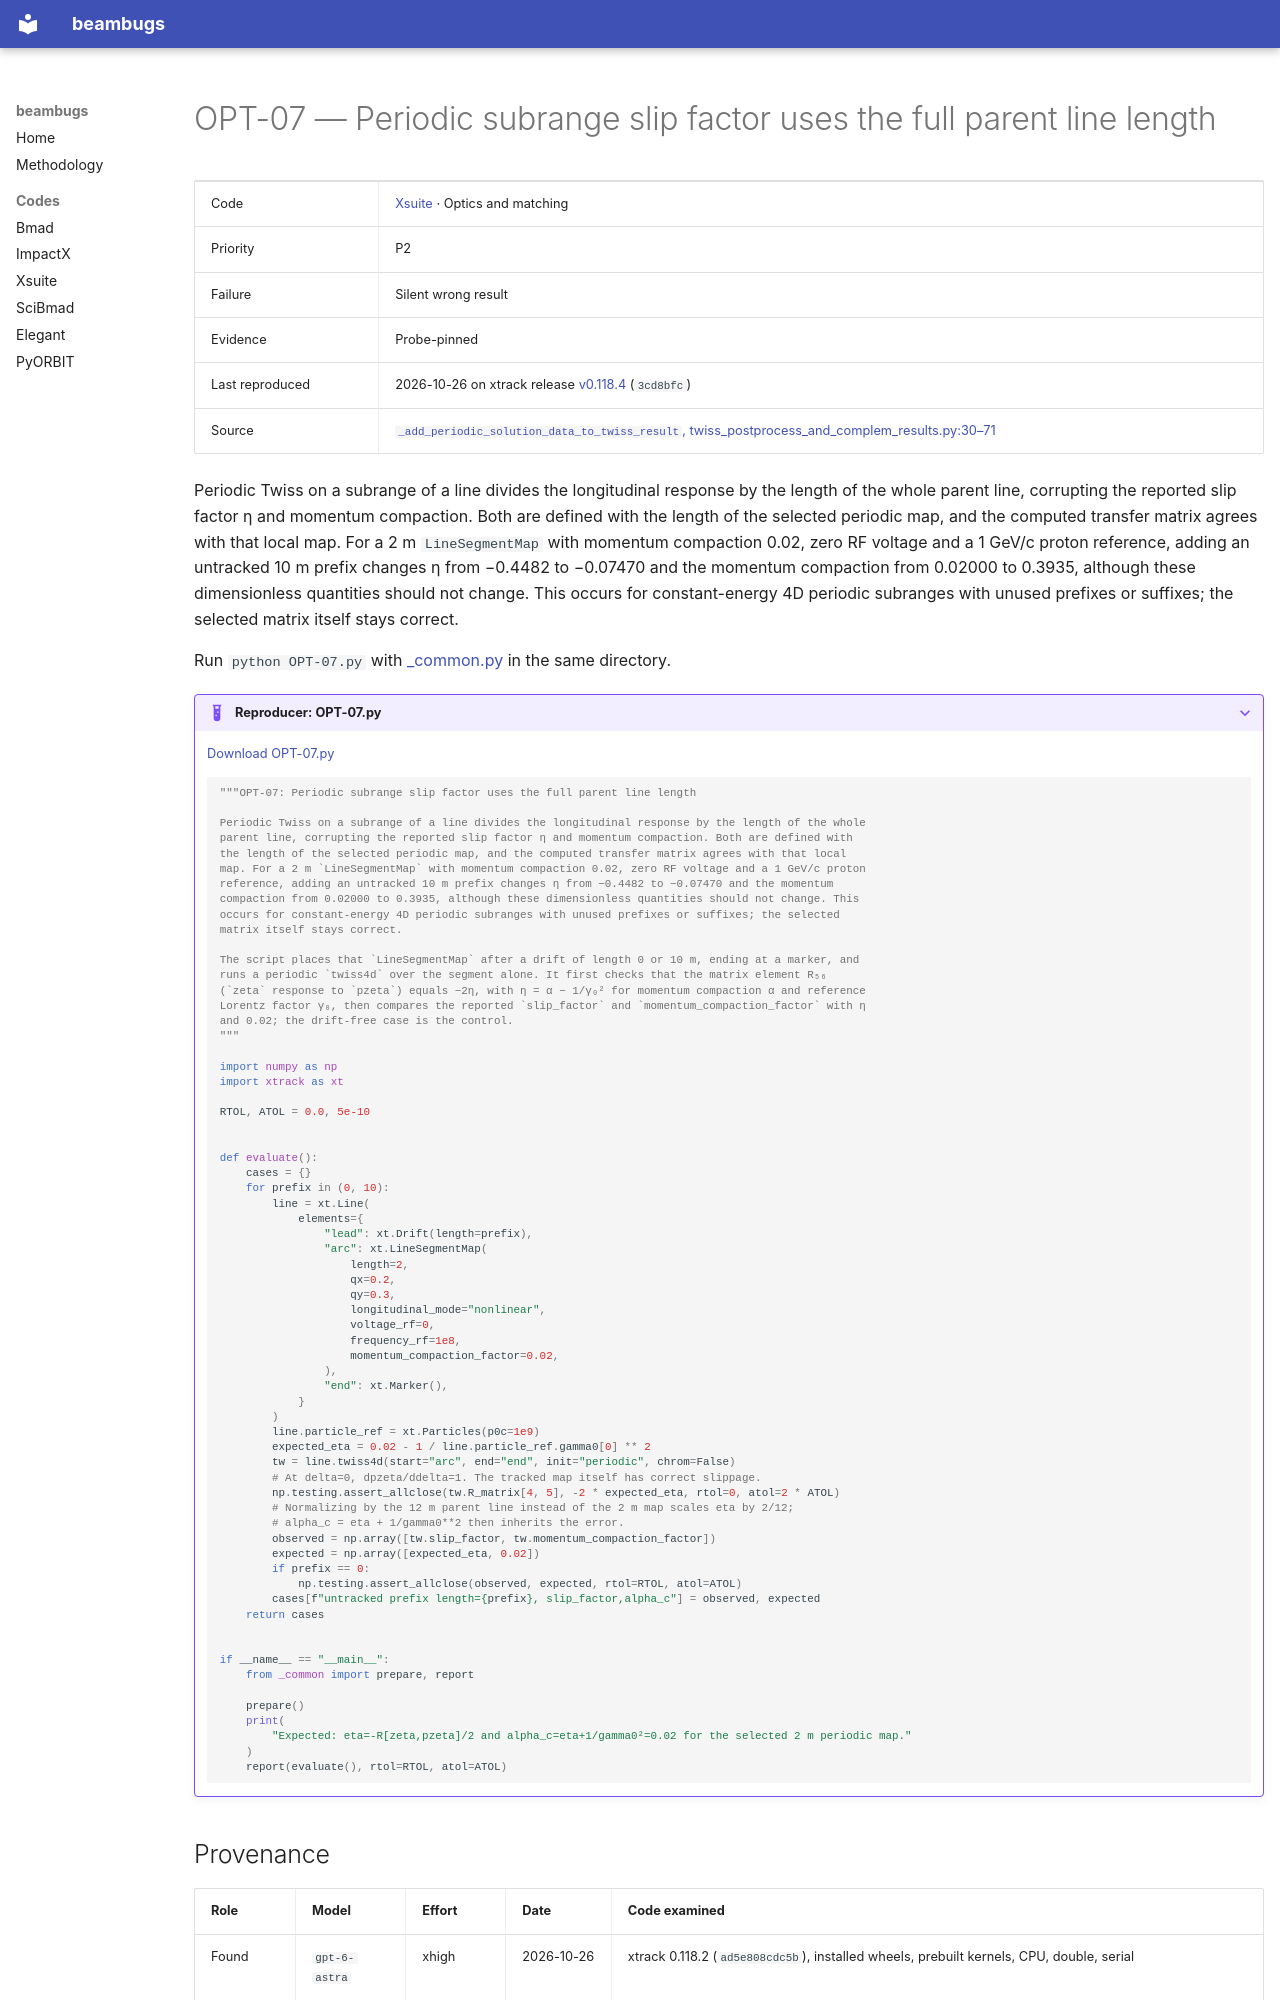

repository: nikitakuklev/beambugs · page: xsuite/OPT-07/index.html · generator: mkdocs

---
title: "OPT-07: Periodic subrange slip factor uses the full parent line length"
hide:
  - toc
---

# OPT-07 — Periodic subrange slip factor uses the full parent line length

| | |
|---|---|
| Code | [Xsuite](../index.md) · Optics and matching |
| Priority | P2 |
| Failure | Silent wrong result |
| Evidence | Probe-pinned |
| Last reproduced | 2026-10-26 on xtrack release [v0.118.4](https://github.com/xsuite/xtrack/tree/v0.118.4) (`3cd8bfc`) |
| Source | [`_add_periodic_solution_data_to_twiss_result`, twiss_postprocess_and_complem_results.py:30–71](https://github.com/xsuite/xtrack/blob/ad5e808cdc5b9a881eac2f41e32a0b7d11cc7028/xtrack/twiss/twiss_postprocess_and_complem_results.py#L30-L71) |

Periodic Twiss on a subrange of a line divides the longitudinal response by the length of the whole parent line, corrupting the reported slip factor η and momentum compaction. Both are defined with the length of the selected periodic map, and the computed transfer matrix agrees with that local map. For a 2 m `LineSegmentMap` with momentum compaction 0.02, zero RF voltage and a 1 GeV/c proton reference, adding an untracked 10 m prefix changes η from −0.4482 to −0.07470 and the momentum compaction from 0.02000 to 0.3935, although these dimensionless quantities should not change. This occurs for constant-energy 4D periodic subranges with unused prefixes or suffixes; the selected matrix itself stays correct.

Run `python OPT-07.py` with [_common.py](../helpers/_common.py) in the same directory.

??? example "Reproducer: OPT-07.py"

    [Download OPT-07.py](OPT-07.py)

    ```python
    """OPT-07: Periodic subrange slip factor uses the full parent line length

    Periodic Twiss on a subrange of a line divides the longitudinal response by the length of the whole
    parent line, corrupting the reported slip factor η and momentum compaction. Both are defined with
    the length of the selected periodic map, and the computed transfer matrix agrees with that local
    map. For a 2 m `LineSegmentMap` with momentum compaction 0.02, zero RF voltage and a 1 GeV/c proton
    reference, adding an untracked 10 m prefix changes η from −0.4482 to −0.07470 and the momentum
    compaction from 0.02000 to 0.3935, although these dimensionless quantities should not change. This
    occurs for constant-energy 4D periodic subranges with unused prefixes or suffixes; the selected
    matrix itself stays correct.

    The script places that `LineSegmentMap` after a drift of length 0 or 10 m, ending at a marker, and
    runs a periodic `twiss4d` over the segment alone. It first checks that the matrix element R₅₆
    (`zeta` response to `pzeta`) equals −2η, with η = α − 1/γ₀² for momentum compaction α and reference
    Lorentz factor γ₀, then compares the reported `slip_factor` and `momentum_compaction_factor` with η
    and 0.02; the drift-free case is the control.
    """

    import numpy as np
    import xtrack as xt

    RTOL, ATOL = 0.0, 5e-10


    def evaluate():
        cases = {}
        for prefix in (0, 10):
            line = xt.Line(
                elements={
                    "lead": xt.Drift(length=prefix),
                    "arc": xt.LineSegmentMap(
                        length=2,
                        qx=0.2,
                        qy=0.3,
                        longitudinal_mode="nonlinear",
                        voltage_rf=0,
                        frequency_rf=1e8,
                        momentum_compaction_factor=0.02,
                    ),
                    "end": xt.Marker(),
                }
            )
            line.particle_ref = xt.Particles(p0c=1e9)
            expected_eta = 0.02 - 1 / line.particle_ref.gamma0[0] ** 2
            tw = line.twiss4d(start="arc", end="end", init="periodic", chrom=False)
            # At delta=0, dpzeta/ddelta=1. The tracked map itself has correct slippage.
            np.testing.assert_allclose(tw.R_matrix[4, 5], -2 * expected_eta, rtol=0, atol=2 * ATOL)
            # Normalizing by the 12 m parent line instead of the 2 m map scales eta by 2/12;
            # alpha_c = eta + 1/gamma0**2 then inherits the error.
            observed = np.array([tw.slip_factor, tw.momentum_compaction_factor])
            expected = np.array([expected_eta, 0.02])
            if prefix == 0:
                np.testing.assert_allclose(observed, expected, rtol=RTOL, atol=ATOL)
            cases[f"untracked prefix length={prefix}, slip_factor,alpha_c"] = observed, expected
        return cases


    if __name__ == "__main__":
        from _common import prepare, report

        prepare()
        print(
            "Expected: eta=-R[zeta,pzeta]/2 and alpha_c=eta+1/gamma0²=0.02 for the selected 2 m periodic map."
        )
        report(evaluate(), rtol=RTOL, atol=ATOL)

    ```
